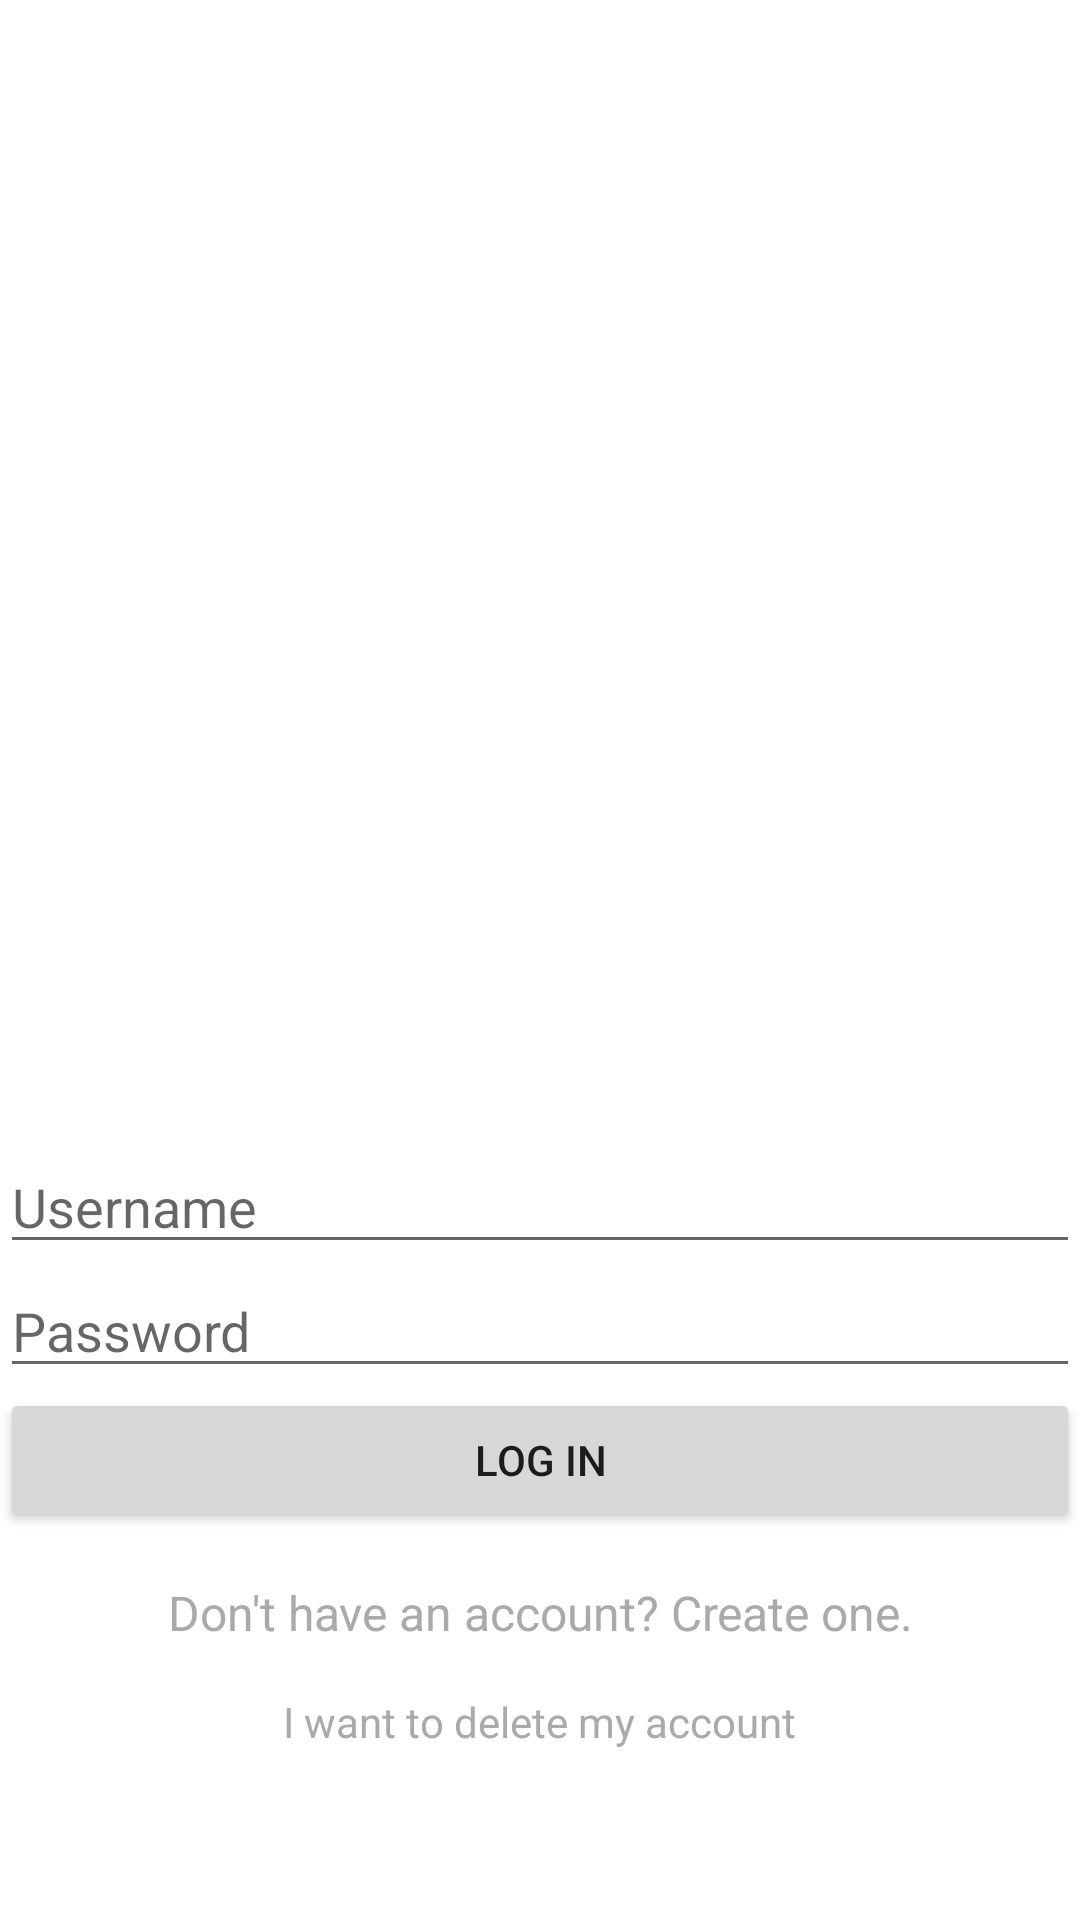

Layout XML and referenced resources for this Android screen:
<!-- AndroidManifest.xml: application theme Theme.StyleMeUp -->
<!-- res/layout/login.xml -->
<RelativeLayout xmlns:android="http://schemas.android.com/apk/res/android"
    android:layout_width="match_parent"
    android:layout_height="match_parent">

    <ImageView
        android:id="@+id/imageViewLogo"
        android:layout_width="wrap_content"
        android:layout_height="wrap_content"
        android:src="@drawable/login" />

    <EditText
        android:id="@+id/editTextUsername"
        android:layout_width="match_parent"
        android:layout_height="wrap_content"
        android:layout_centerHorizontal="true"
        android:layout_marginTop="380dp"
        android:hint="Username" />

    <EditText
        android:id="@+id/editTextPassword"
        android:layout_width="match_parent"
        android:layout_height="wrap_content"
        android:layout_below="@id/editTextUsername"
        android:layout_centerHorizontal="true"
        android:hint="Password"
        android:inputType="textPassword" />

    <Button
        android:id="@+id/buttonLogin"
        android:layout_width="match_parent"
        android:layout_height="wrap_content"
        android:layout_below="@id/editTextPassword"
        android:layout_centerHorizontal="true"
        android:text="Log In" />

    <TextView
        android:id="@+id/textViewCreateAccount"
        android:layout_width="match_parent"
        android:layout_height="wrap_content"
        android:layout_below="@id/buttonLogin"
        android:text="Don't have an account? Create one."
        android:gravity="center"
        android:textSize="16sp"
        android:textColor="@android:color/darker_gray"
        android:layout_marginTop="16dp"
        android:layout_centerHorizontal="true" />

    <TextView
        android:id="@+id/textViewDeleteAccount"
        android:layout_width="wrap_content"
        android:layout_height="wrap_content"
        android:layout_below="@id/textViewCreateAccount"
        android:layout_centerHorizontal="true"
        android:text="I want to delete my account"
        android:layout_marginTop="16dp"
        android:textColor="@android:color/darker_gray" />

</RelativeLayout>
<!-- resources referenced by this layout -->
<resources>
  <style name="Theme.StyleMeUp" parent="Theme.MaterialComponents.DayNight.DarkActionBar">
          
          <item name="colorPrimary">#f1ded9</item>
          <item name="colorPrimaryVariant">#f1ded9</item>
          <item name="colorOnPrimary">@color/black</item>
          
          <item name="colorSecondary">@color/teal_200</item>
          <item name="colorSecondaryVariant">@color/teal_700</item>
          <item name="colorOnSecondary">@color/black</item>
          
          <item name="android:statusBarColor" tools:targetApi="l">?attr/colorPrimaryVariant</item>
          
      </style>
  <color name="black">#FF000000</color>
  <color name="teal_200">#FF03DAC5</color>
  <color name="teal_700">#FF018786</color>
</resources>
